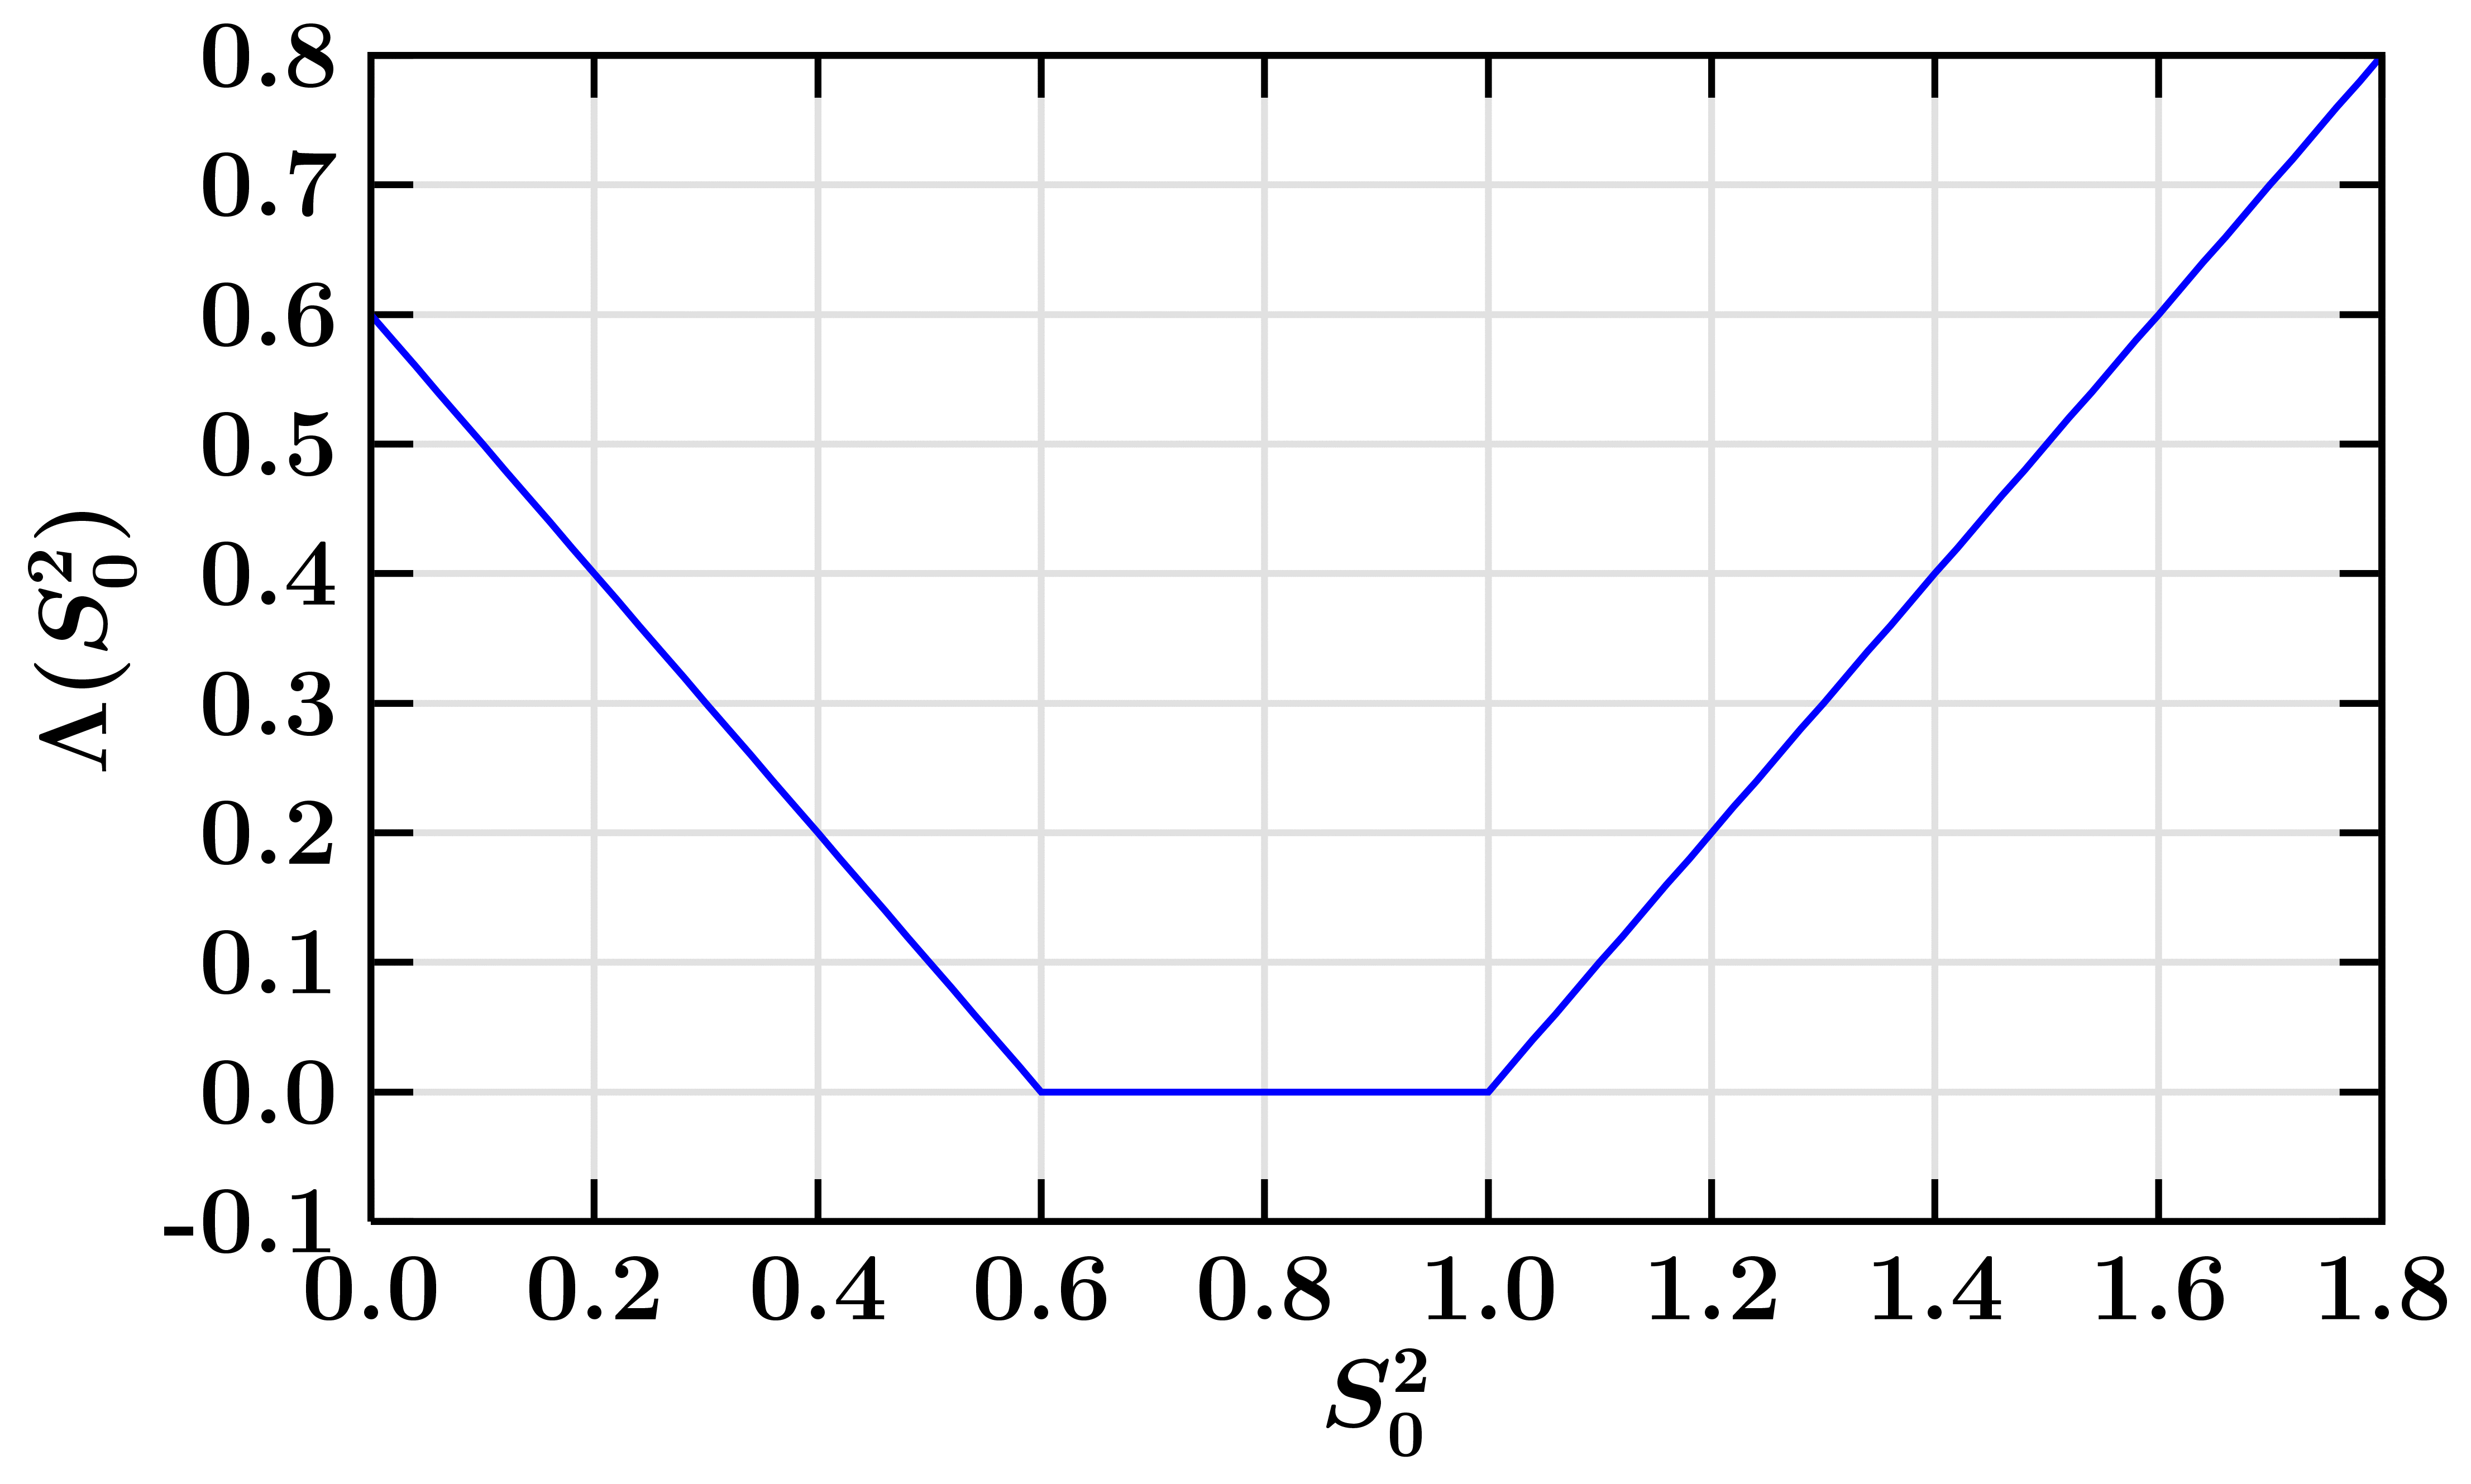

Recreate this plot in gnuplot.

load '../base.gp'
set nokey
set ylabel ' $ \Lambda(S_0^2) $ '  0, 0
    
set xlabel ' $ S_0^2  $ ' 0, -0.2 
set format x "%2.1f"

set xrange [0.0:1.8]
set yrange [-.1:0.8]

set style line 1 lt 1 lw 2
set style line 2 lt 2 lw 2
set pointsize 2


plot "penalty.dat" u 1:2 w l ls 1
# , "penalty.dat" u 1:2 w p 1
